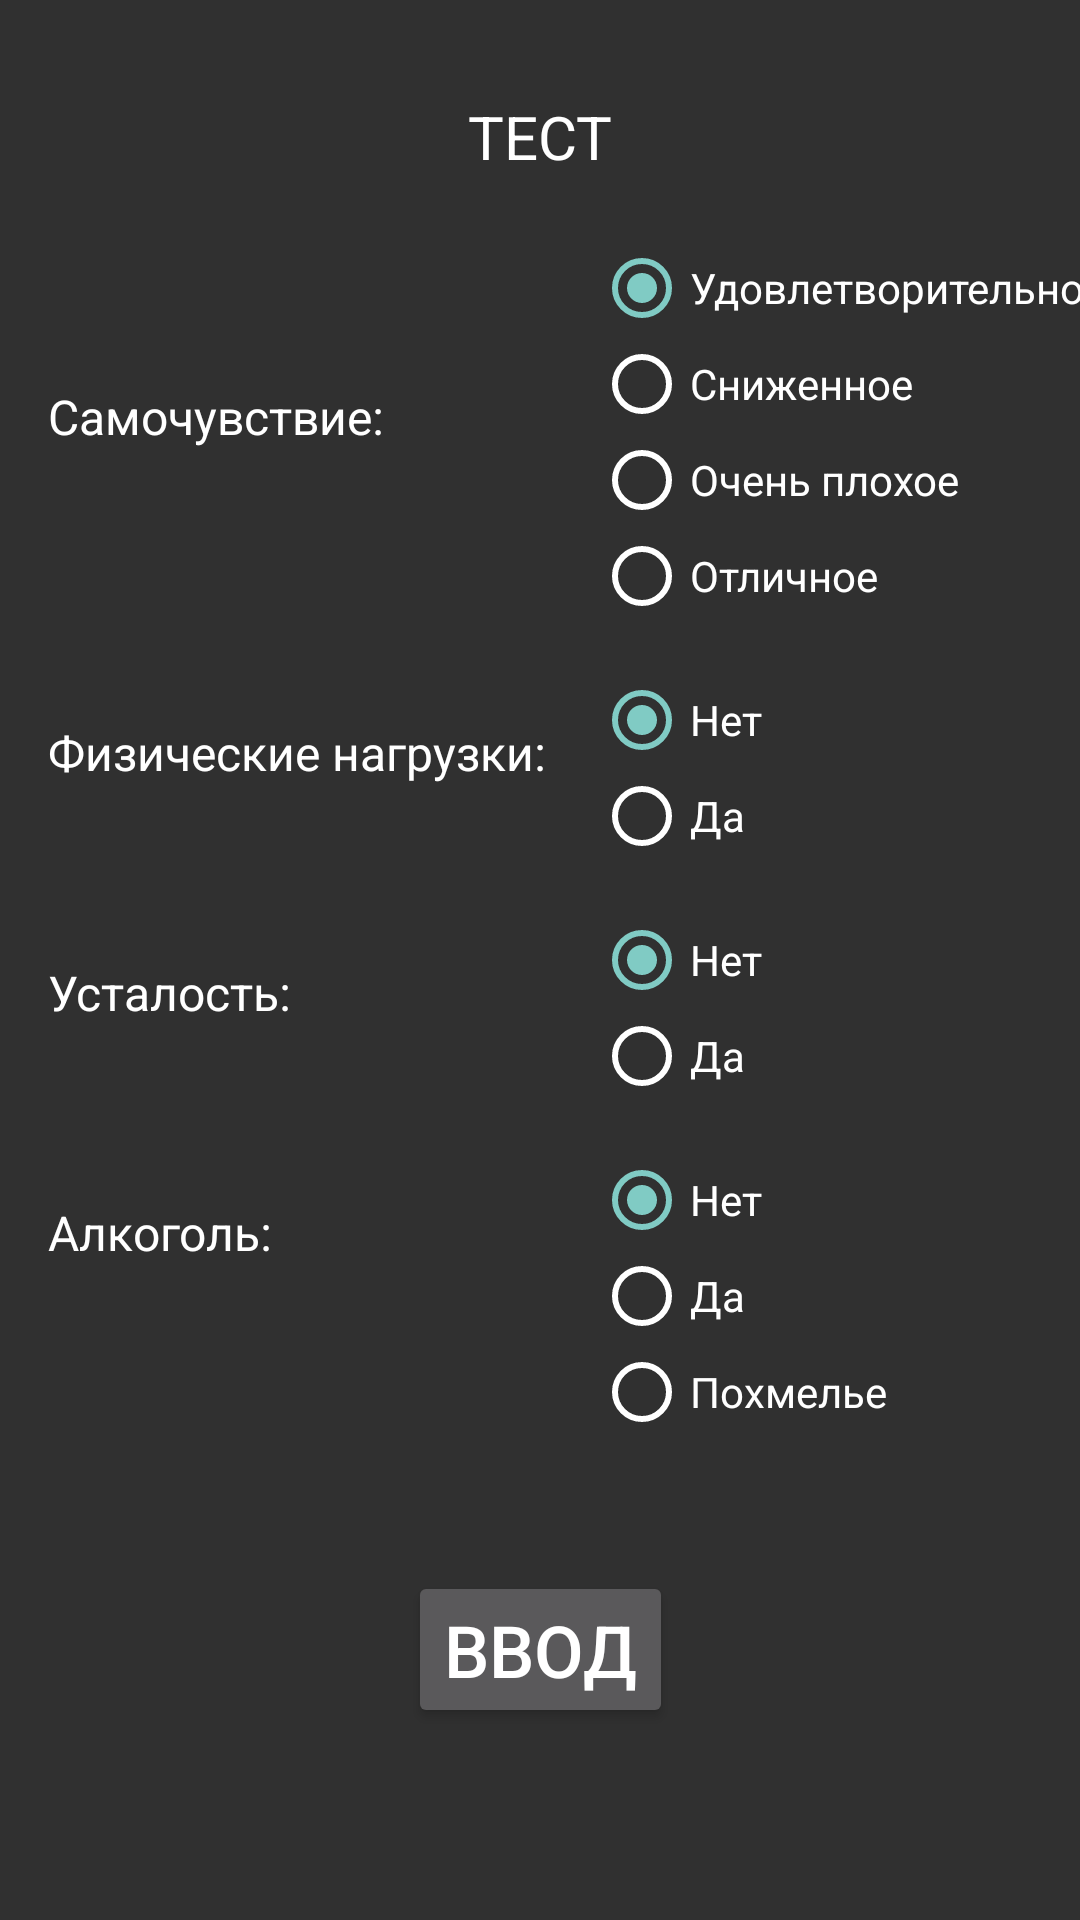

Reconstruct the res/layout file that produces this screen, plus the resources it refers to.
<!-- AndroidManifest.xml: application theme AppTheme -->
<!-- res/layout/test_layout.xml -->
<?xml version="1.0" encoding="utf-8"?>
<androidx.constraintlayout.widget.ConstraintLayout
    xmlns:android="http://schemas.android.com/apk/res/android"
    xmlns:app="http://schemas.android.com/apk/res-auto"
    xmlns:tools="http://schemas.android.com/tools"
    android:layout_width="match_parent"
    android:layout_height="match_parent">

    <TextView
        android:id="@+id/textView6"
        style="@style/TextHeader"
        android:layout_width="wrap_content"
        android:layout_height="wrap_content"
        android:layout_marginTop="32dp"
        android:text="ТЕСТ"
        app:layout_constraintEnd_toEndOf="parent"
        app:layout_constraintStart_toStartOf="parent"
        app:layout_constraintTop_toTopOf="parent" />

    <TableLayout
        android:layout_width="match_parent"
        android:layout_height="match_parent"
        android:layout_marginTop="64dp"
        app:layout_constraintEnd_toEndOf="parent"
        app:layout_constraintStart_toStartOf="parent"
        app:layout_constraintTop_toBottomOf="@+id/textView6">

        <TableRow
            android:layout_width="match_parent"
            android:layout_height="match_parent">

            <TextView
                android:id="@+id/textView7"
                style="@style/InputTitle"
                android:layout_width="wrap_content"
                android:layout_height="wrap_content"
                android:layout_marginStart="16dp"
                android:layout_marginTop="64dp"
                android:text="Самочувствие:" />

            <RadioGroup
                android:id="@+id/radioGroupHealth"
                android:layout_width="wrap_content"
                android:layout_height="wrap_content"
                android:layout_marginStart="16dp"
                android:layout_marginTop="16dp">


                <RadioButton
                    android:id="@+id/radioButtonSatisfactory"
                    android:layout_width="match_parent"
                    android:layout_height="wrap_content"
                    android:checked="true"
                    android:text="Удовлетворительное" />

                <RadioButton
                    android:id="@+id/radioButtonReduced"
                    android:layout_width="match_parent"
                    android:layout_height="wrap_content"
                    android:text="Сниженное" />

                <RadioButton
                    android:id="@+id/radioButtonVeryBad"
                    android:layout_width="match_parent"
                    android:layout_height="wrap_content"
                    android:text="Очень плохое" />

                <RadioButton
                    android:id="@+id/radioButtonExcellent"
                    android:layout_width="match_parent"
                    android:layout_height="wrap_content"
                    android:text="Отличное" />

            </RadioGroup>
        </TableRow>

        <TableRow
            android:layout_width="match_parent"
            android:layout_height="match_parent">

            <TextView
                android:id="@+id/textView8"
                style="@style/InputTitle"
                android:layout_width="wrap_content"
                android:layout_height="wrap_content"
                android:layout_marginStart="16dp"
                android:layout_marginTop="32dp"
                android:text="Физические нагрузки:" />

            <RadioGroup
                android:id="@+id/radioGroupPhysicalActivity"
                android:layout_width="wrap_content"
                android:layout_height="wrap_content"
                android:layout_marginStart="16dp"
                android:layout_marginTop="16dp">

                <RadioButton
                    android:id="@+id/radioButtonPhysicalActivityNo"
                    android:layout_width="match_parent"
                    android:layout_height="wrap_content"
                    android:checked="true"
                    android:text="Нет" />

                <RadioButton
                    android:id="@+id/radioButtonPhysicalActivityYes"
                    android:layout_width="match_parent"
                    android:layout_height="wrap_content"
                    android:text="Да" />
            </RadioGroup>

        </TableRow>

        <TableRow
            android:layout_width="match_parent"
            android:layout_height="match_parent">

            <TextView
                android:id="@+id/textView9"
                style="@style/InputTitle"
                android:layout_width="wrap_content"
                android:layout_height="wrap_content"
                android:layout_marginStart="16dp"
                android:layout_marginTop="32dp"
                android:text="Усталость:" />

            <RadioGroup
                android:id="@+id/radioGroupTiredness"
                android:layout_width="wrap_content"
                android:layout_height="wrap_content"
                android:layout_marginStart="16dp"
                android:layout_marginTop="16dp">

                <RadioButton
                    android:id="@+id/radioButtonTirednessNo"
                    android:layout_width="match_parent"
                    android:layout_height="wrap_content"
                    android:checked="true"
                    android:text="Нет" />

                <RadioButton
                    android:id="@+id/radioButtonTirednessYes"
                    android:layout_width="match_parent"
                    android:layout_height="wrap_content"
                    android:text="Да" />
            </RadioGroup>

        </TableRow>

        <TableRow
            android:layout_width="match_parent"
            android:layout_height="match_parent">

            <TextView
                android:id="@+id/textView10"
                style="@style/InputTitle"
                android:layout_width="wrap_content"
                android:layout_height="wrap_content"
                android:layout_marginStart="16dp"
                android:layout_marginTop="32dp"
                android:text="Алкоголь:" />

            <RadioGroup
                android:id="@+id/radioGroupAlcohol"
                android:layout_width="wrap_content"
                android:layout_height="wrap_content"
                android:layout_marginStart="16dp"
                android:layout_marginTop="16dp">

                <RadioButton
                    android:id="@+id/radioButtonAlcoholNo"
                    android:layout_width="match_parent"
                    android:layout_height="wrap_content"
                    android:checked="true"
                    android:text="Нет" />

                <RadioButton
                    android:id="@+id/radioButtonAlcoholYes"
                    android:layout_width="match_parent"
                    android:layout_height="wrap_content"
                    android:text="Да" />

                <RadioButton
                    android:id="@+id/radioButtonAlcoholHangover"
                    android:layout_width="match_parent"
                    android:layout_height="wrap_content"
                    android:text="Похмелье" />
            </RadioGroup>

        </TableRow>
    </TableLayout>

    <Button
        android:id="@+id/buttonTestEnter"
        android:layout_width="wrap_content"
        android:layout_height="wrap_content"
        android:layout_marginBottom="64dp"
        android:text="Ввод"
        android:textSize="24sp"
        app:layout_constraintBottom_toBottomOf="parent"
        app:layout_constraintEnd_toEndOf="parent"
        app:layout_constraintStart_toStartOf="parent" />

</androidx.constraintlayout.widget.ConstraintLayout>
<!-- resources referenced by this layout -->
<resources>
  <style name="InputTitle" parent="android:Widget.Material.TextView">
          <item name="android:textSize">16sp</item>
          <item name="android:textColor">@color/textColorPrimary</item>
      </style>
  <style name="TextHeader" parent="android:Widget.Material.TextView">
          <item name="android:textSize">20sp</item>
          <item name="android:textColor">@color/textColorPrimary</item>
      </style>
  <style name="AppTheme" parent="android:Theme.Material.NoActionBar">
          <item name="colorPrimary">@color/colorPrimary</item>
          <item name="colorPrimaryDark">@color/colorPrimaryDark</item>
          <item name="colorSecondary">@color/colorSecondary</item>
          <item name="colorControlHighlight">@color/colorPrimaryLight</item>
          <item name="android:textColorPrimary">@color/textColorPrimary</item>
          <item name="android:textColorSecondary">@color/textColorPrimary</item>
      </style>
  <color name="textColorPrimary">#ffffff</color>
  <color name="colorPrimary">#212121</color>
  <color name="colorPrimaryDark">#000000</color>
  <color name="colorSecondary">#37474f</color>
  <color name="colorPrimaryLight">#484848</color>
</resources>
